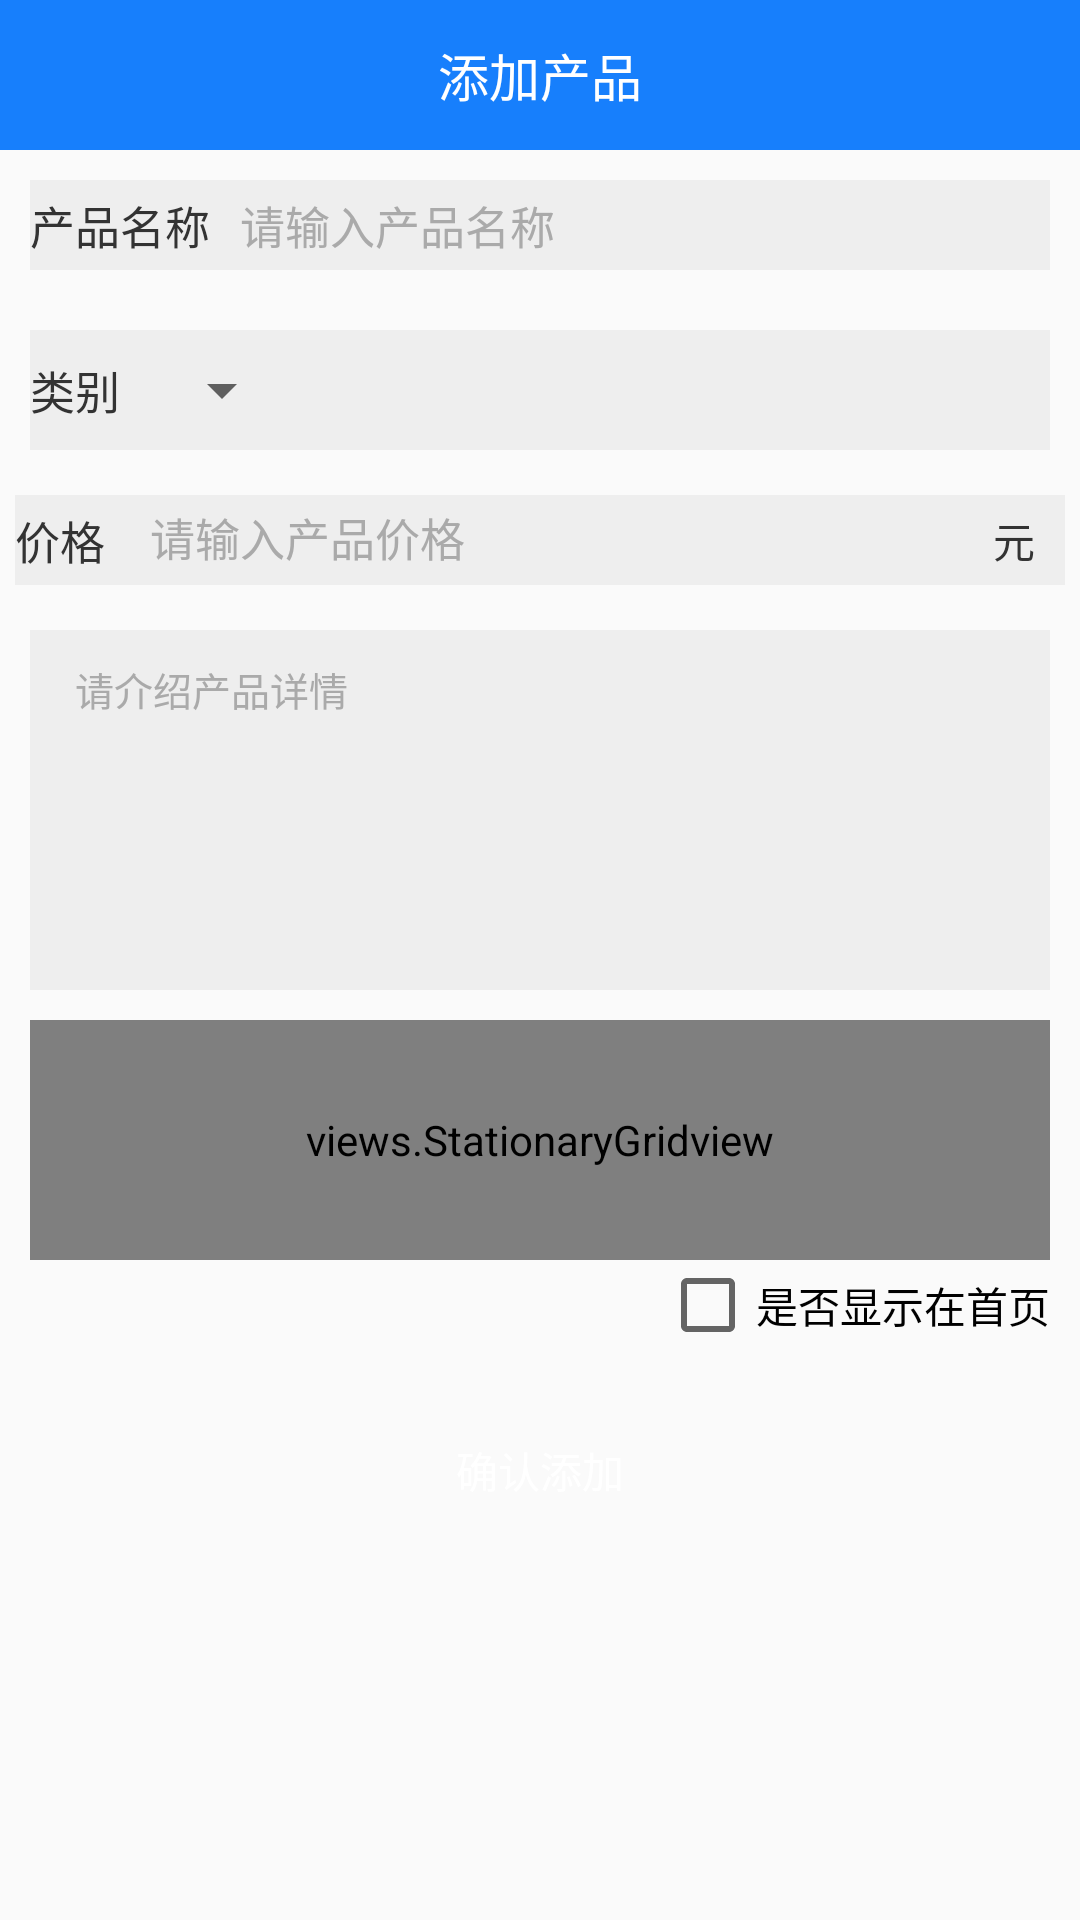

Reconstruct the res/layout file that produces this screen, plus the resources it refers to.
<!-- AndroidManifest.xml: application theme AppTheme -->
<!-- res/layout/activity_post_food.xml -->
<?xml version="1.0" encoding="utf-8"?>
<LinearLayout xmlns:android="http://schemas.android.com/apk/res/android"
    xmlns:tools="http://schemas.android.com/tools"
    android:id="@+id/activity_main"
    android:layout_width="match_parent"
    android:orientation="vertical"
    android:layout_height="match_parent"
    >
    <RelativeLayout
        android:layout_width="match_parent"
        android:background="@color/blue"
        android:layout_height="50dp">
        <TextView
            android:layout_width="wrap_content"
            android:text="添加产品"
            android:textColor="@color/white"
            android:textSize="17sp"
            android:layout_centerInParent="true"
            android:layout_height="wrap_content" />
        <RelativeLayout
            android:id="@+id/rtl_back"
            android:onClick="back"
            android:layout_width="60dp"
            android:layout_height="match_parent">
            <ImageView
                android:layout_width="wrap_content"
                android:background="@mipmap/back"
                android:layout_centerInParent="true"
                android:layout_height="wrap_content" />
        </RelativeLayout>
    </RelativeLayout>
    <ScrollView
        android:layout_width="match_parent"
        android:layout_height="match_parent">
        <LinearLayout
            android:layout_width="match_parent"
            android:orientation="vertical"
            android:layout_height="match_parent">
            <RelativeLayout
                android:layout_width="match_parent"
                android:layout_margin="10dp"
                android:background="@color/light_gray"
                android:layout_height="30dp">
                <TextView
                    android:id="@+id/tv_name"
                    android:layout_width="wrap_content"
                    android:text="产品名称"
                    android:layout_centerVertical="true"
                    android:textColor="@color/light_black"
                    android:textSize="15sp"
                    android:layout_height="wrap_content" />
                <EditText
                    android:id="@+id/et_name"
                    android:layout_width="match_parent"
                    android:layout_toRightOf="@+id/tv_name"
                    android:layout_marginLeft="10dp"
                    android:hint="请输入产品名称"
                    android:textColorHint="@color/darks_gray"
                    android:textSize="15sp"
                    android:layout_centerVertical="true"
                    android:gravity="center|left"
                    android:background="@null"
                    android:layout_height="wrap_content" />
            </RelativeLayout>
            <RelativeLayout
                android:layout_width="match_parent"
                android:visibility="gone"
                android:layout_margin="10dp"
                android:background="@color/light_gray"
                android:layout_height="40dp">
                <EditText
                    android:id="@+id/et_address"
                    android:layout_width="match_parent"
                    android:hint="请输入详细地址"
                    android:textColorHint="@color/gray"
                    android:textSize="15sp"
                    android:gravity="center|left"
                    android:background="@null"
                    android:layout_height="wrap_content"
                    android:layout_centerVertical="true"
                    android:layout_alignParentLeft="true"
                    android:layout_alignParentStart="true" />
            </RelativeLayout>
            <RelativeLayout
                android:layout_width="match_parent"
                android:layout_margin="10dp"
                android:background="@color/light_gray"
                android:layout_height="40dp">
                <TextView
                    android:id="@+id/tv_type"
                    android:layout_width="wrap_content"
                    android:text="类别"
                    android:layout_centerVertical="true"
                    android:textColor="@color/light_black"
                    android:textSize="15sp"
                    android:layout_height="wrap_content" />
                <Spinner
                    android:id="@+id/sp_type"
                    android:layout_width="wrap_content"
                    android:layout_toRightOf="@+id/tv_type"
                    android:layout_centerVertical="true"
                    android:layout_marginRight="10dp"
                    android:layout_marginLeft="10dp"
                    android:layout_height="wrap_content">
                </Spinner>
            </RelativeLayout>
            <RelativeLayout
                android:layout_width="match_parent"
                android:layout_margin="5dp"
                android:background="@color/light_gray"
                android:layout_height="30dp">
                <TextView
                    android:id="@+id/tv_prices"
                    android:layout_width="wrap_content"
                    android:text="价格"
                    android:layout_centerVertical="true"
                    android:textColor="@color/light_black"
                    android:textSize="15sp"
                    android:layout_height="wrap_content" />
                <EditText
                    android:id="@+id/et_price"
                    android:layout_width="match_parent"
                    android:hint="请输入产品价格"
                    android:textColorHint="@color/darks_gray"
                    android:layout_toRightOf="@+id/tv_prices"
                    android:textSize="15sp"
                    android:layout_toLeftOf="@+id/tv_price"
                    android:layout_centerVertical="true"
                    android:layout_marginLeft="10dp"
                    android:gravity="center|left"
                    android:background="@null"
                    android:padding="5dp"
                    android:layout_height="wrap_content" />
                <TextView
                    android:id="@+id/tv_price"
                    android:layout_width="wrap_content"
                    android:text="元"
                    android:textColor="@color/light_black"
                    android:layout_centerVertical="true"
                    android:layout_alignParentRight="true"
                    android:layout_marginRight="10dp"
                    android:layout_height="wrap_content" />
            </RelativeLayout>
            <RelativeLayout
                android:layout_width="match_parent"
                android:layout_margin="10dp"
                android:background="@color/light_gray"
                android:layout_height="120dp">
                <EditText
                    android:id="@+id/et_detail"
                    android:layout_width="match_parent"
                    android:hint="请介绍产品详情"
                    android:textColorHint="@color/darks_gray"
                    android:gravity="top|left"
                    android:layout_toRightOf="@+id/tv_detail"
                    android:textSize="13sp"
                    android:layout_marginLeft="5dp"
                    android:background="@null"
                    android:padding="10dp"
                    android:layout_height="wrap_content" />
            </RelativeLayout>
            <RelativeLayout
                android:id="@+id/rtl_pic"
                android:layout_width="fill_parent"
                android:layout_height="80dp"
                android:layout_marginRight="10dp"
                android:layout_below="@+id/line5"
                android:layout_marginLeft="10dp">
                <views.StationaryGridview
                    android:id="@+id/gd_pic"
                    android:layout_width="match_parent"
                    android:layout_height="80dp"
                    android:numColumns="3"></views.StationaryGridview>
            </RelativeLayout>
            <RelativeLayout
                android:layout_width="match_parent"
                android:layout_height="30dp">
                <CheckBox
                    android:id="@+id/cb_show"
                    android:layout_width="wrap_content"
                    android:layout_centerVertical="true"
                    android:layout_alignParentRight="true"
                    android:layout_marginRight="10dp"
                    android:text="是否显示在首页"
                    android:layout_height="wrap_content" />
            </RelativeLayout>
            <RelativeLayout
                android:id="@+id/rtl_comfirm"
                android:layout_width="match_parent"
                android:layout_marginTop="20dp"
                android:layout_marginRight="20dp"
                android:layout_marginLeft="20dp"
                android:background="@drawable/litter_round_blue_bg"
                android:layout_height="40dp">
                <TextView
                    android:text="确认添加"
                    android:layout_centerInParent="true"
                    android:layout_width="wrap_content"
                    android:textColor="@color/white"
                    android:layout_height="wrap_content" />
            </RelativeLayout>
        </LinearLayout>
    </ScrollView>
</LinearLayout>
<!-- resources referenced by this layout -->
<resources>
  <color name="blue">#ff177ffc</color>
  <color name="darks_gray">#aaaaaa</color>
  <color name="gray">#dddddd</color>
  <color name="light_black">#333333</color>
  <color name="light_gray">#eeeeee</color>
  <color name="white">#FFFFFF</color>
  <style name="AppTheme" parent="Theme.AppCompat.Light.NoActionBar">
          
          <item name="colorPrimary">@color/colorPrimary</item>
          <item name="colorPrimaryDark">@color/colorPrimaryDark</item>
          <item name="colorAccent">@color/colorAccent</item>
      </style>
  <color name="colorPrimary">#3F51B5</color>
  <color name="colorPrimaryDark">#303F9F</color>
  <color name="colorAccent">#FF4081</color>
</resources>
